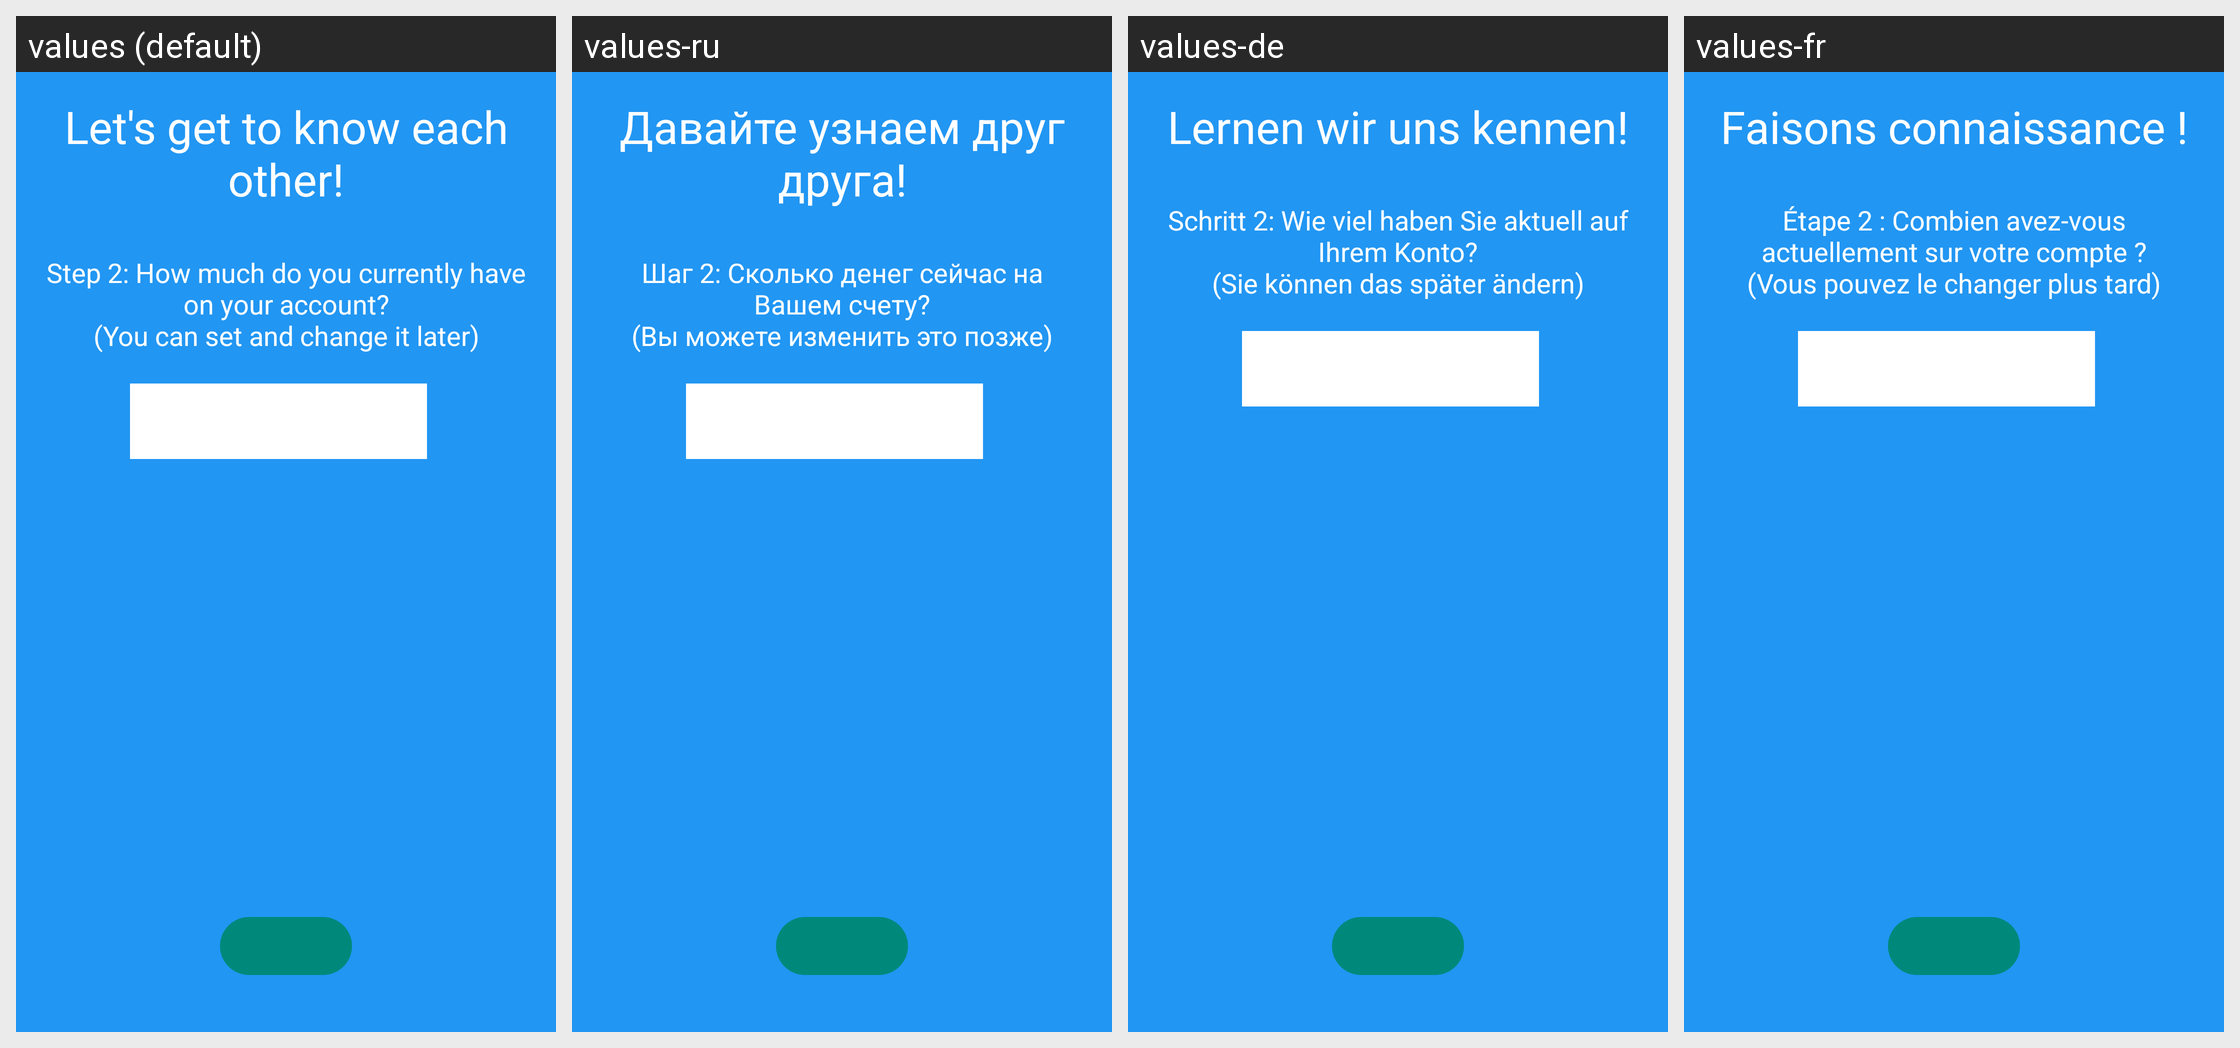

The same Android screen rendered under several of its app's locales, left to right. List the strings drawn on it with the default value and each locale's translation.
Android screen res/layout/fragment_onboarding3.xml rendered under 4 locales, left to right: values (default), values-ru, values-de, values-fr. Device: Nexus 5 (rendered at 1080×1920; each locale shown at half size, 540×960, under a caption strip naming it); theme Theme.UASMP.
Other locales in the repository, not shown: values-es, values-it, values-pt.
Strings drawn on this screen, with the default value and each locale's value (text and hints the layout hard-codes, and strings that could not be matched under every locale, appear in the picture but are not listed):

onboarding_screen_3_title
  values: Let's get to know each other!
  values-ru: Давайте узнаем друг друга!
  values-de: Lernen wir uns kennen!
  values-fr: Faisons connaissance !

onboarding_screen_3_message
  values: Step 2: How much do you currently have on your account?
      (You can set and change it later)
  values-ru: Шаг 2: Сколько денег сейчас на Вашем счету?
      (Вы можете изменить это позже)
  values-de: Schritt 2: Wie viel haben Sie aktuell auf Ihrem Konto?
      (Sie können das später ändern)
  values-fr: Étape 2 : Combien avez-vous actuellement sur votre compte ?
      (Vous pouvez le changer plus tard)
